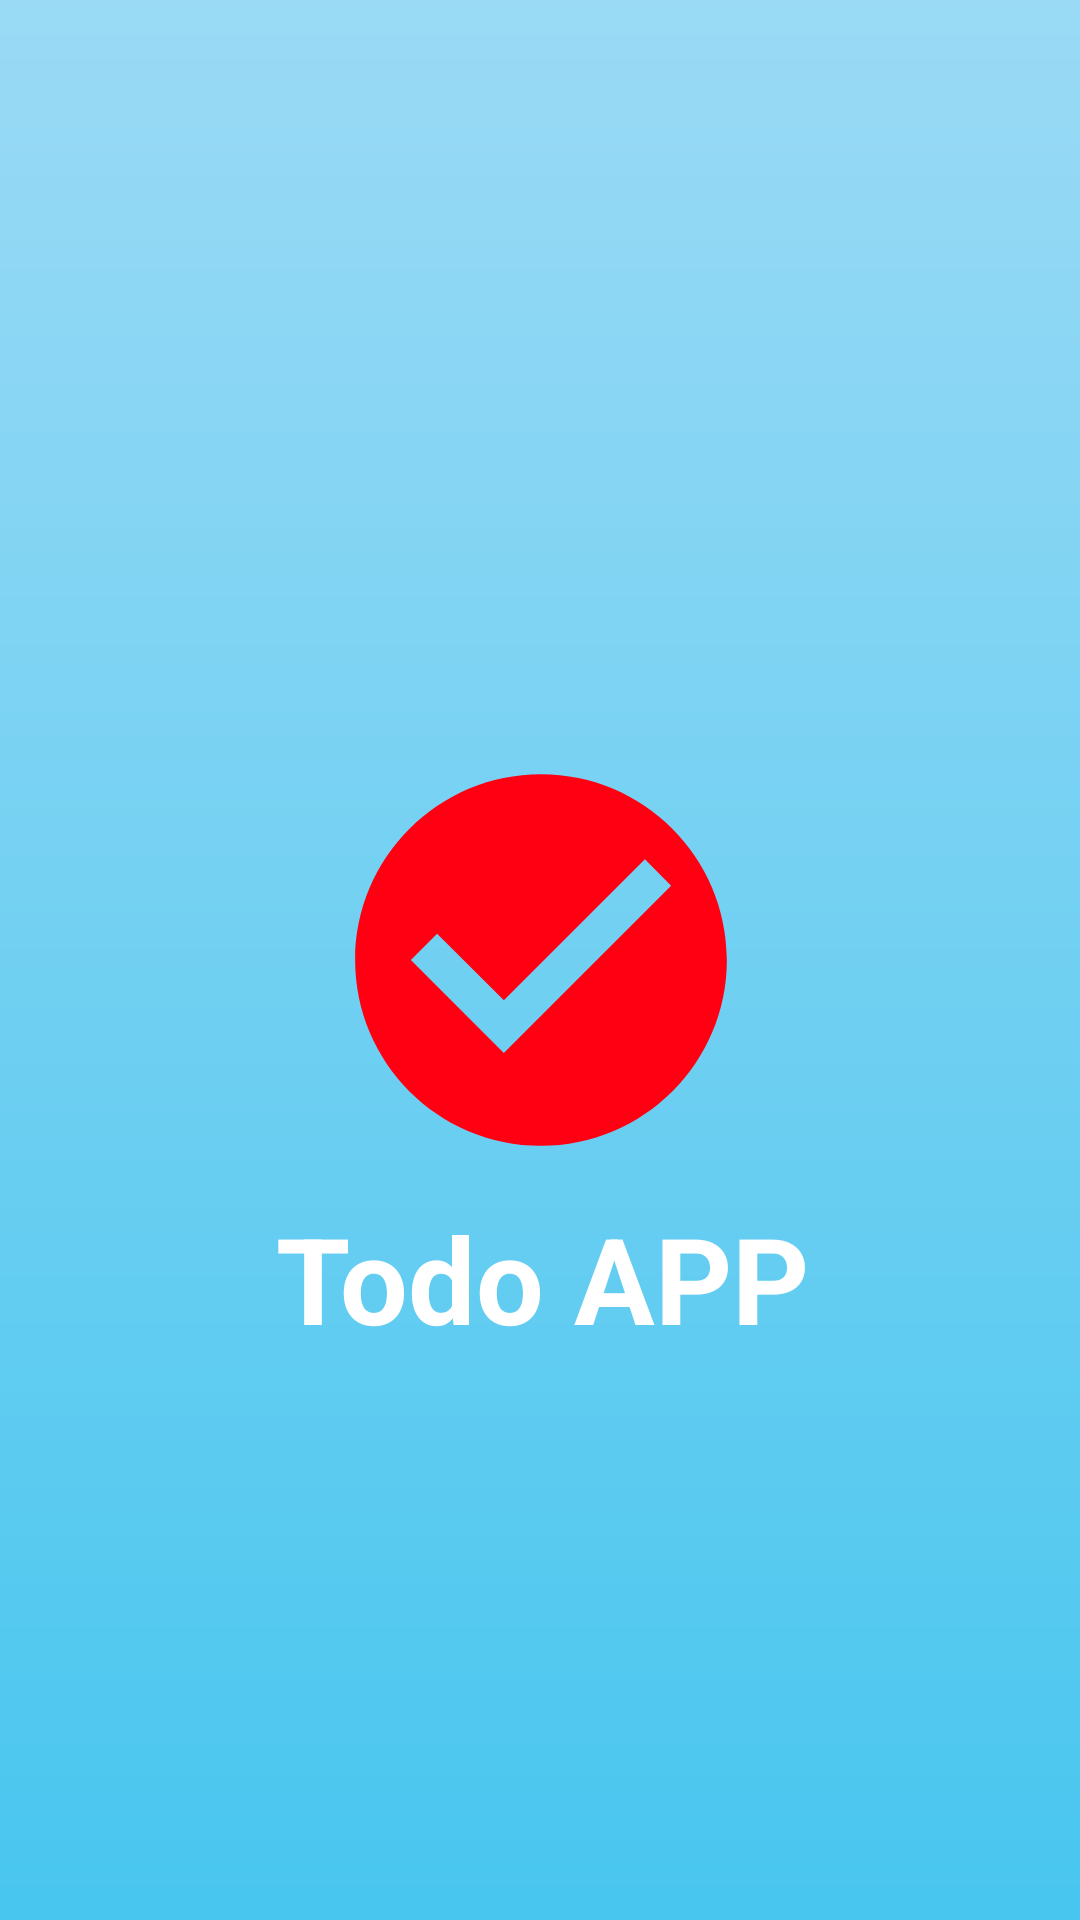

Write the Android layout XML for this screen, with the resource values it uses.
<!-- AndroidManifest.xml: application theme Theme.TODOapp -->
<!-- res/layout/activity_splash_screen.xml -->
<?xml version="1.0" encoding="utf-8"?>

<androidx.constraintlayout.widget.ConstraintLayout xmlns:android="http://schemas.android.com/apk/res/android"
    xmlns:app="http://schemas.android.com/apk/res-auto"
    xmlns:tools="http://schemas.android.com/tools"
    android:layout_width="match_parent"
    android:layout_height="match_parent"
    android:background="@drawable/background_gradient"
    tools:context=".SplashScreen">

    <ImageView
        android:id="@+id/imageView3"
        android:layout_width="275dp"
        android:layout_height="218dp"
        android:background="@null"

        android:contentDescription="TODO"
        app:layout_constraintBottom_toBottomOf="parent"
        app:layout_constraintEnd_toEndOf="parent"
        app:layout_constraintStart_toStartOf="parent"
        app:layout_constraintTop_toTopOf="parent"
        app:srcCompat="@drawable/ic_launcher_foreground" />

    <TextView
        android:id="@+id/textView"
        android:layout_width="288dp"
        android:layout_height="88dp"
        android:gravity="center"
        android:text="Todo APP"
        android:textColor="#FFFFFF"
        android:textSize="40sp"
        android:textStyle="bold"
        app:layout_constraintBottom_toBottomOf="parent"
        app:layout_constraintEnd_toEndOf="parent"
        app:layout_constraintHorizontal_bias="0.507"
        app:layout_constraintStart_toStartOf="parent"
        app:layout_constraintTop_toTopOf="parent"
        app:layout_constraintVertical_bias="0.692"
        android:background="@null"
        />
</androidx.constraintlayout.widget.ConstraintLayout>
<!-- resources referenced by this layout -->
<resources>
  <!-- drawable background_gradient (drawable) -->
  <?xml version="1.0" encoding="utf-8"?>
  
  <shape xmlns:android="http://schemas.android.com/apk/res/android" >
      <gradient
          android:type="linear"
          android:startColor="#48c6ef"
          android:endColor="#9adaf5"
          android:angle="90" />
  </shape>
  <!-- drawable ic_launcher_foreground (drawable) -->
  <vector xmlns:android="http://schemas.android.com/apk/res/android"
      android:width="108dp"
      android:height="108dp"
      android:viewportWidth="108"
      android:viewportHeight="108"
      android:tint="#FF0012">
    <group android:scaleX="3.06936"
        android:scaleY="3.06936"
        android:translateX="17.16768"
        android:translateY="17.16768">
      <path
          android:fillColor="@android:color/white"
          android:pathData="M12,2C6.48,2 2,6.48 2,12s4.48,10 10,10 10,-4.48 10,-10S17.52,2 12,2zM10,17l-5,-5 1.41,-1.41L10,14.17l7.59,-7.59L19,8l-9,9z"/>
    </group>
  </vector>
  <style name="Theme.TODOapp" parent="Theme.MaterialComponents.DayNight.DarkActionBar">
          
          <item name="colorPrimary">@color/purple_500</item>
          <item name="colorPrimaryVariant">@color/purple_700</item>
          <item name="colorOnPrimary">@color/white</item>
          
          <item name="colorSecondary">@color/teal_200</item>
          <item name="colorSecondaryVariant">@color/teal_700</item>
          <item name="colorOnSecondary">@color/black</item>
          
          <item name="android:statusBarColor" tools:targetApi="l">?attr/colorPrimaryVariant</item>
          
      </style>
  <color name="purple_500">#FF6200EE</color>
  <color name="purple_700">#FF3700B3</color>
  <color name="white">#FFFFFFFF</color>
  <color name="teal_200">#FF03DAC5</color>
  <color name="teal_700">#FF018786</color>
  <color name="black">#99000000</color>
</resources>
